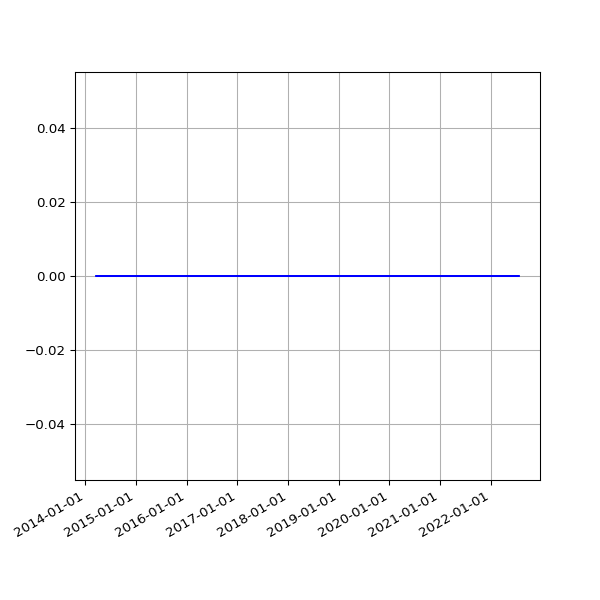

The table this chart was drawn from, first rows:
date, value
2014-03-20 02:27:37 +0000, 0
2014-03-21 02:28:59 +0000, 0
2014-03-22 02:23:55 +0000, 0
2014-03-23 02:44:03 +0000, 0
2014-03-24 02:42:23 +0000, 0
2014-03-25 02:28:46 +0000, 0
2014-03-26 02:32:32 +0000, 0
2014-03-27 02:33:42 +0000, 0
2014-03-28 02:26:32 +0000, 0
2014-03-29 14:16:02 +0000, 0
2014-03-30 03:28:39 +0100, 0
2014-03-31 02:29:42 +0100, 0
2014-04-01 02:27:17 +0100, 0
2014-04-02 02:29:08 +0100, 0
2014-04-03 02:28:29 +0100, 0
2014-04-04 02:29:57 +0100, 0
2014-04-08 02:46:31 +0100, 0
2014-04-09 02:36:44 +0100, 0
2014-04-10 02:32:11 +0100, 0
2014-04-11 03:57:01 +0100, 0
2014-04-12 02:28:21 +0100, 0
2014-04-13 02:33:56 +0100, 0
2014-04-14 02:33:30 +0100, 0
2014-04-15 02:31:44 +0100, 0
2014-04-16 02:40:52 +0100, 0
2014-04-17 02:32:11 +0100, 0
2014-04-18 02:34:14 +0100, 0
2014-04-19 02:36:10 +0100, 0
2014-04-20 02:32:54 +0100, 0
2014-04-21 02:37:03 +0100, 0
2014-04-22 02:37:55 +0100, 0
2014-04-23 04:02:54 +0100, 0
2014-04-24 02:39:03 +0100, 0
2014-04-25 02:39:31 +0100, 0
2014-04-26 02:42:56 +0100, 0
2014-04-27 02:29:16 +0100, 0
2014-04-28 02:30:50 +0100, 0
2014-04-29 02:45:35 +0100, 0
2014-04-30 02:37:46 +0100, 0
2014-05-01 02:34:44 +0100, 0
2014-05-02 02:40:09 +0100, 0
2014-05-03 02:28:30 +0100, 0
2014-05-04 02:32:23 +0100, 0
2014-05-05 02:40:28 +0100, 0
2014-05-06 02:43:49 +0100, 0
2014-05-07 02:41:17 +0100, 0
2014-05-08 02:37:50 +0100, 0
2014-05-09 02:47:07 +0100, 0
2014-05-10 02:37:52 +0100, 0
2014-05-11 02:37:42 +0100, 0
2014-05-12 02:38:38 +0100, 0
2014-05-13 02:36:47 +0100, 0
2014-05-14 02:39:16 +0100, 0
2014-05-15 02:36:06 +0100, 0
2014-05-16 02:47:36 +0100, 0
2014-05-17 03:04:38 +0100, 0
2014-05-18 02:33:13 +0100, 0
2014-05-19 02:40:32 +0100, 0
2014-05-20 03:03:44 +0100, 0
2014-05-21 02:38:40 +0100, 0
... 3,015 more rows
